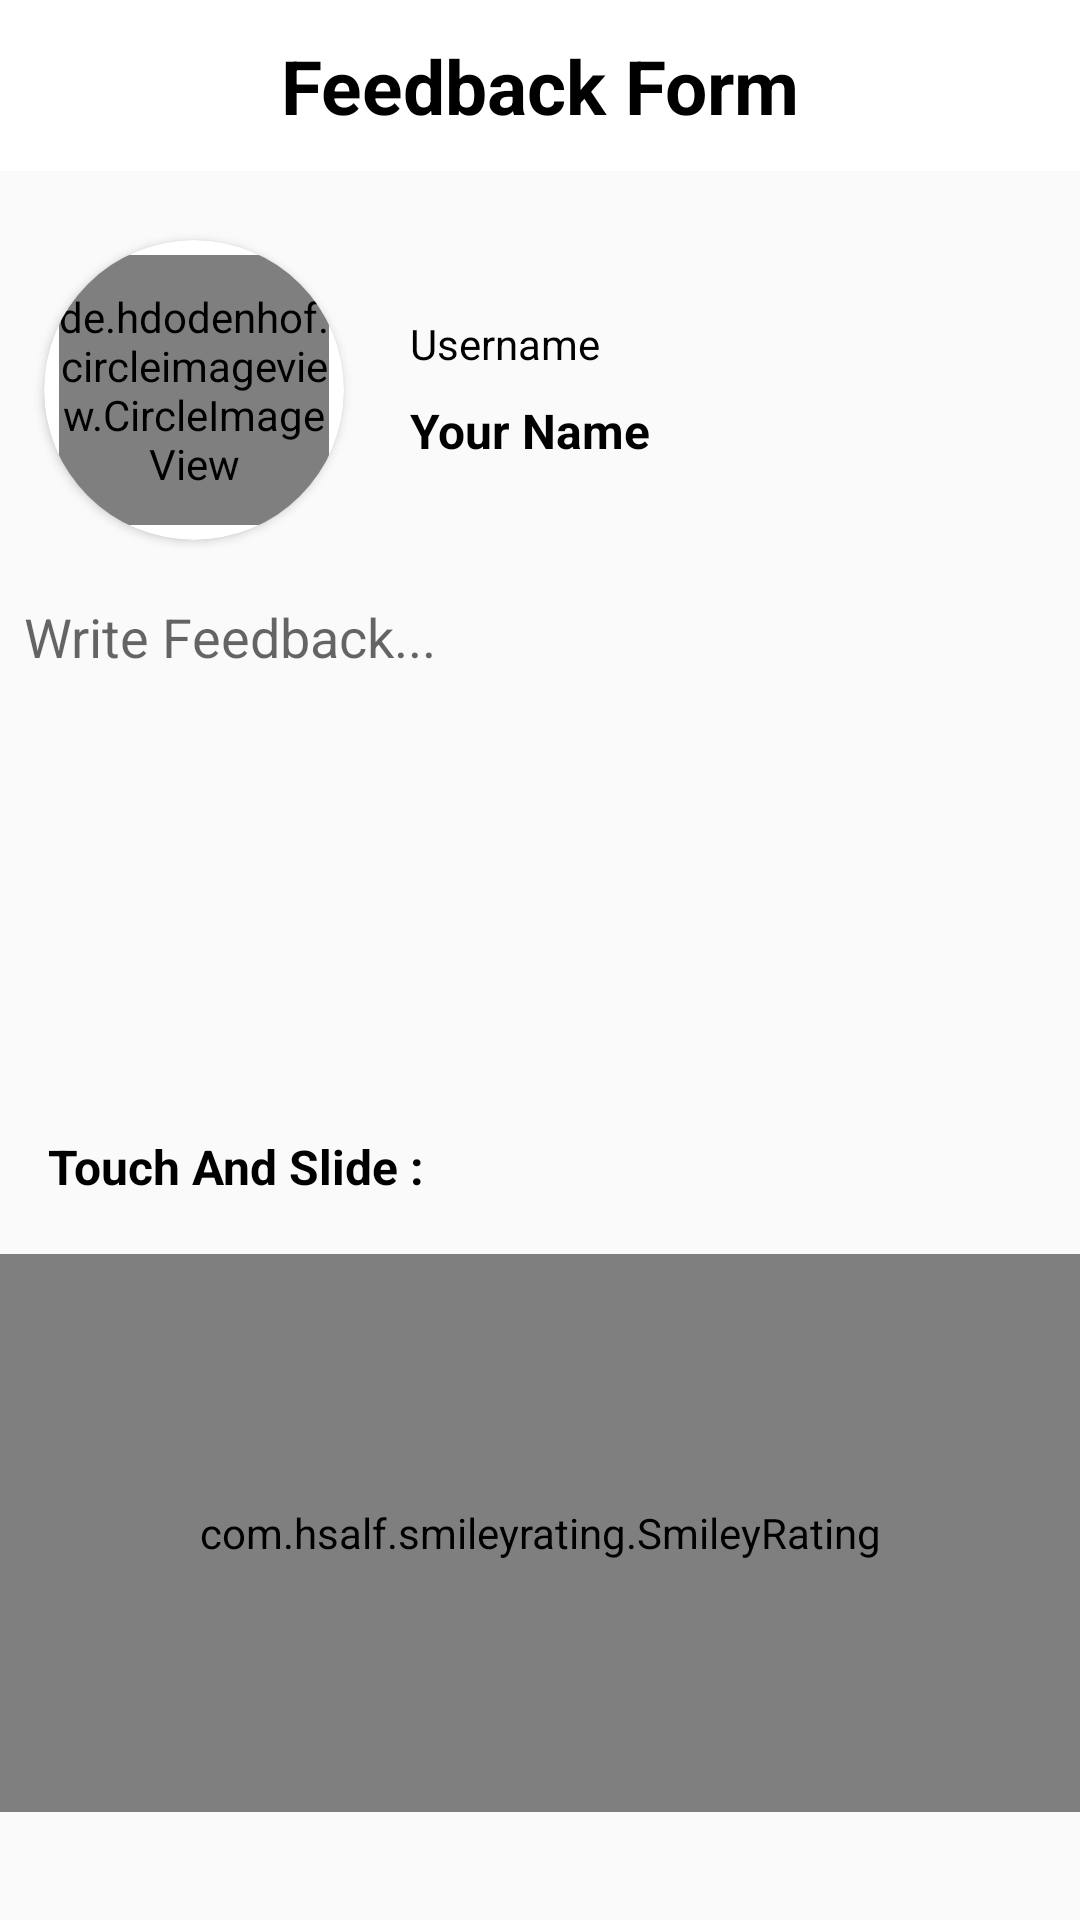

Reconstruct the res/layout file that produces this screen, plus the resources it refers to.
<!-- AndroidManifest.xml: application theme AppTheme -->
<!-- res/layout/activity_feedback.xml -->
<?xml version="1.0" encoding="utf-8"?>
<androidx.constraintlayout.widget.ConstraintLayout xmlns:android="http://schemas.android.com/apk/res/android"
    xmlns:app="http://schemas.android.com/apk/res-auto"
    xmlns:tools="http://schemas.android.com/tools"
    android:layout_width="match_parent"
    android:layout_height="match_parent"
    tools:context=".FeedbackActivity">





    <TextView
        android:id="@+id/textView11"
        android:layout_width="match_parent"
        android:layout_height="57dp"

        android:background="@color/white"
        android:gravity="center"
        android:text="Feedback Form"
        android:textColor="#000"
        android:textSize="25sp"
        android:textStyle="bold"
        app:layout_constraintEnd_toEndOf="parent"
        app:layout_constraintHorizontal_bias="0.0"
        app:layout_constraintStart_toStartOf="parent"
        app:layout_constraintTop_toTopOf="parent" />

    <androidx.cardview.widget.CardView

        android:id="@+id/cardView"
        android:layout_width="100dp"
        android:layout_height="100dp"

        android:layout_centerHorizontal="true"
        android:layout_marginStart="8dp"
        android:layout_marginLeft="8dp"
        android:layout_marginTop="80dp"
        android:layout_marginEnd="8dp"
        android:layout_marginRight="8dp"
        android:elevation="12dp"
        app:cardBackgroundColor="#ffffffff"
        app:cardCornerRadius="100dp"
        app:layout_constraintEnd_toEndOf="parent"
        app:layout_constraintHorizontal_bias="0.027"
        app:layout_constraintStart_toStartOf="parent"
        app:layout_constraintTop_toTopOf="parent">

        <de.hdodenhof.circleimageview.CircleImageView
            android:id="@+id/userProfileImageFeedback"
            android:layout_width="90dp"
            android:layout_height="90dp"


            android:layout_gravity="center"
            android:background="#ABFFFFFF"
            android:src="@drawable/ic_placeholder_image"
            app:layout_constraintEnd_toEndOf="parent"
            app:layout_constraintStart_toStartOf="parent"
            app:layout_constraintTop_toTopOf="parent"
             />

    </androidx.cardview.widget.CardView>


    <TextView
        android:id="@+id/textViewDummyUsername"
        android:layout_width="250dp"
        android:layout_height="29dp"
        android:layout_marginStart="22dp"
        android:layout_marginLeft="22dp"
        android:layout_marginTop="100dp"
        android:gravity="left|center_vertical"
        android:text="Username"
        android:textColor="#000000"
        app:layout_constraintStart_toEndOf="@+id/cardView"
        app:layout_constraintTop_toTopOf="parent" />

    <TextView
        android:id="@+id/userFullnameDisplayFeedback"
        android:layout_width="250dp"
        android:layout_height="27dp"
        android:layout_marginStart="22dp"
        android:layout_marginLeft="22dp"
        android:layout_marginTop="130dp"
        android:gravity="left|center_vertical"
        android:text="Your Name"
        android:textColor="#000000"
        android:textSize="16sp"
        android:textStyle="bold"
        app:layout_constraintStart_toEndOf="@+id/cardView"
        app:layout_constraintTop_toTopOf="parent" />


    <EditText
        android:id="@+id/edit_text_feedback"
        android:layout_width="match_parent"
        android:layout_height="150dp"
        android:layout_marginStart="8dp"
        android:layout_marginLeft="8dp"
        android:layout_marginTop="200dp"
        android:layout_marginEnd="8dp"
        android:layout_marginRight="8dp"
        android:background="@drawable/common_google_signin_btn_icon_dark_normal_background"
        android:gravity="top"
        android:hint="Write Feedback..."
        android:inputType="text|textMultiLine"
        app:layout_constraintEnd_toEndOf="parent"
        app:layout_constraintHorizontal_bias="1.0"
        app:layout_constraintStart_toStartOf="parent"
        app:layout_constraintTop_toTopOf="parent" />


    <com.hsalf.smileyrating.SmileyRating
        android:id="@+id/smile_rating"
        android:layout_width="match_parent"
        android:layout_height="186dp"
        android:layout_marginTop="16dp"
        app:layout_constraintTop_toBottomOf="@+id/textView12"
        tools:layout_editor_absoluteX="0dp" />

    <Button
        android:id="@+id/submitFeedbackbutton"
        android:layout_width="120dp"
        android:layout_height="50dp"
        android:layout_marginTop="40dp"
        android:layout_marginEnd="36dp"
        android:layout_marginRight="36dp"
        android:background="#0ac"
        android:text="Submit"
        android:textColor="#FFFFFF"
        android:textSize="18sp"
        android:textStyle="bold"
        app:layout_constraintEnd_toEndOf="parent"
        app:layout_constraintTop_toBottomOf="@+id/smile_rating" />

    <Button
        android:id="@+id/cancelFeedbackbutton"
        android:layout_width="120dp"
        android:layout_height="50dp"
        android:layout_marginStart="40dp"
        android:layout_marginLeft="40dp"
        android:layout_marginTop="40dp"
        android:background="#f00"
        android:text="Cancel"
        android:textColor="#FFFFFF"
        android:textStyle="bold"
        android:textSize="18dp"
        app:layout_constraintStart_toStartOf="parent"
        app:layout_constraintTop_toBottomOf="@+id/smile_rating" />

    <TextView
        android:id="@+id/textView12"
        android:layout_width="202dp"
        android:layout_height="24dp"
        android:layout_marginStart="16dp"
        android:layout_marginLeft="16dp"
        android:layout_marginTop="28dp"
        android:text="Touch And Slide : "
        android:textColor="#000000"
        android:textSize="16sp"
        android:textStyle="bold"
        app:layout_constraintStart_toStartOf="parent"
        app:layout_constraintTop_toBottomOf="@+id/edit_text_feedback" />


</androidx.constraintlayout.widget.ConstraintLayout>
<!-- resources referenced by this layout -->
<resources>
  <!-- drawable ic_placeholder_image (drawable-anydpi) -->
  <vector xmlns:android="http://schemas.android.com/apk/res/android"
      android:width="24dp"
      android:height="24dp"
      android:viewportWidth="24"
      android:viewportHeight="24"
      android:tint="#D0D0D0"
      android:alpha="0.8">
      <path
          android:fillColor="#FF000000"
          android:pathData="M21,19V5c0,-1.1 -0.9,-2 -2,-2H5c-1.1,0 -2,0.9 -2,2v14c0,1.1 0.9,2 2,2h14c1.1,0 2,-0.9 2,-2zM8.5,13.5l2.5,3.01L14.5,12l4.5,6H5l3.5,-4.5z"/>
  </vector>
  <style name="AppTheme" parent="Theme.AppCompat.Light.NoActionBar">
          
          <item name="colorPrimary">@color/colorPrimary</item>
          <item name="colorPrimaryDark">@color/colorPrimaryDark</item>
          <item name="colorAccent">@color/colorAccent</item>
      </style>
  <color name="colorPrimary">#6200EE</color>
  <color name="colorPrimaryDark">#6f86d6</color>
  <color name="colorAccent">#6f86d6</color>
  <!-- not gathered from this repository: default colours our renderer supplied (Android Studio template values) -->
  <color name="white">#FFFFFFFF</color>
</resources>
